Photos from the image-classification dataset "room_classification" in the GitHub repository gesstalt/BRIDGE. Its 5 classes are: bathroom, bedroom, hall, kitchen, living room.

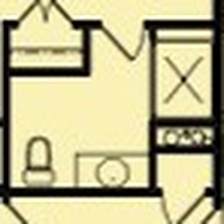
Label: bathroom

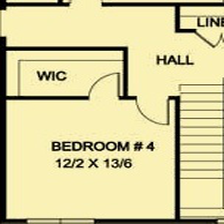
Label: hall

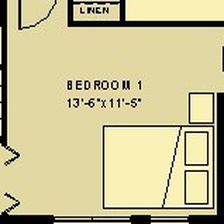
Label: bedroom

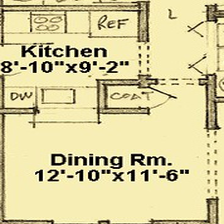
Label: kitchen

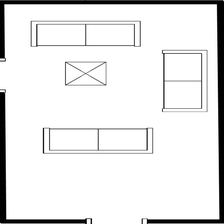
Label: living room

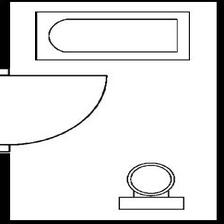
Label: bathroom
